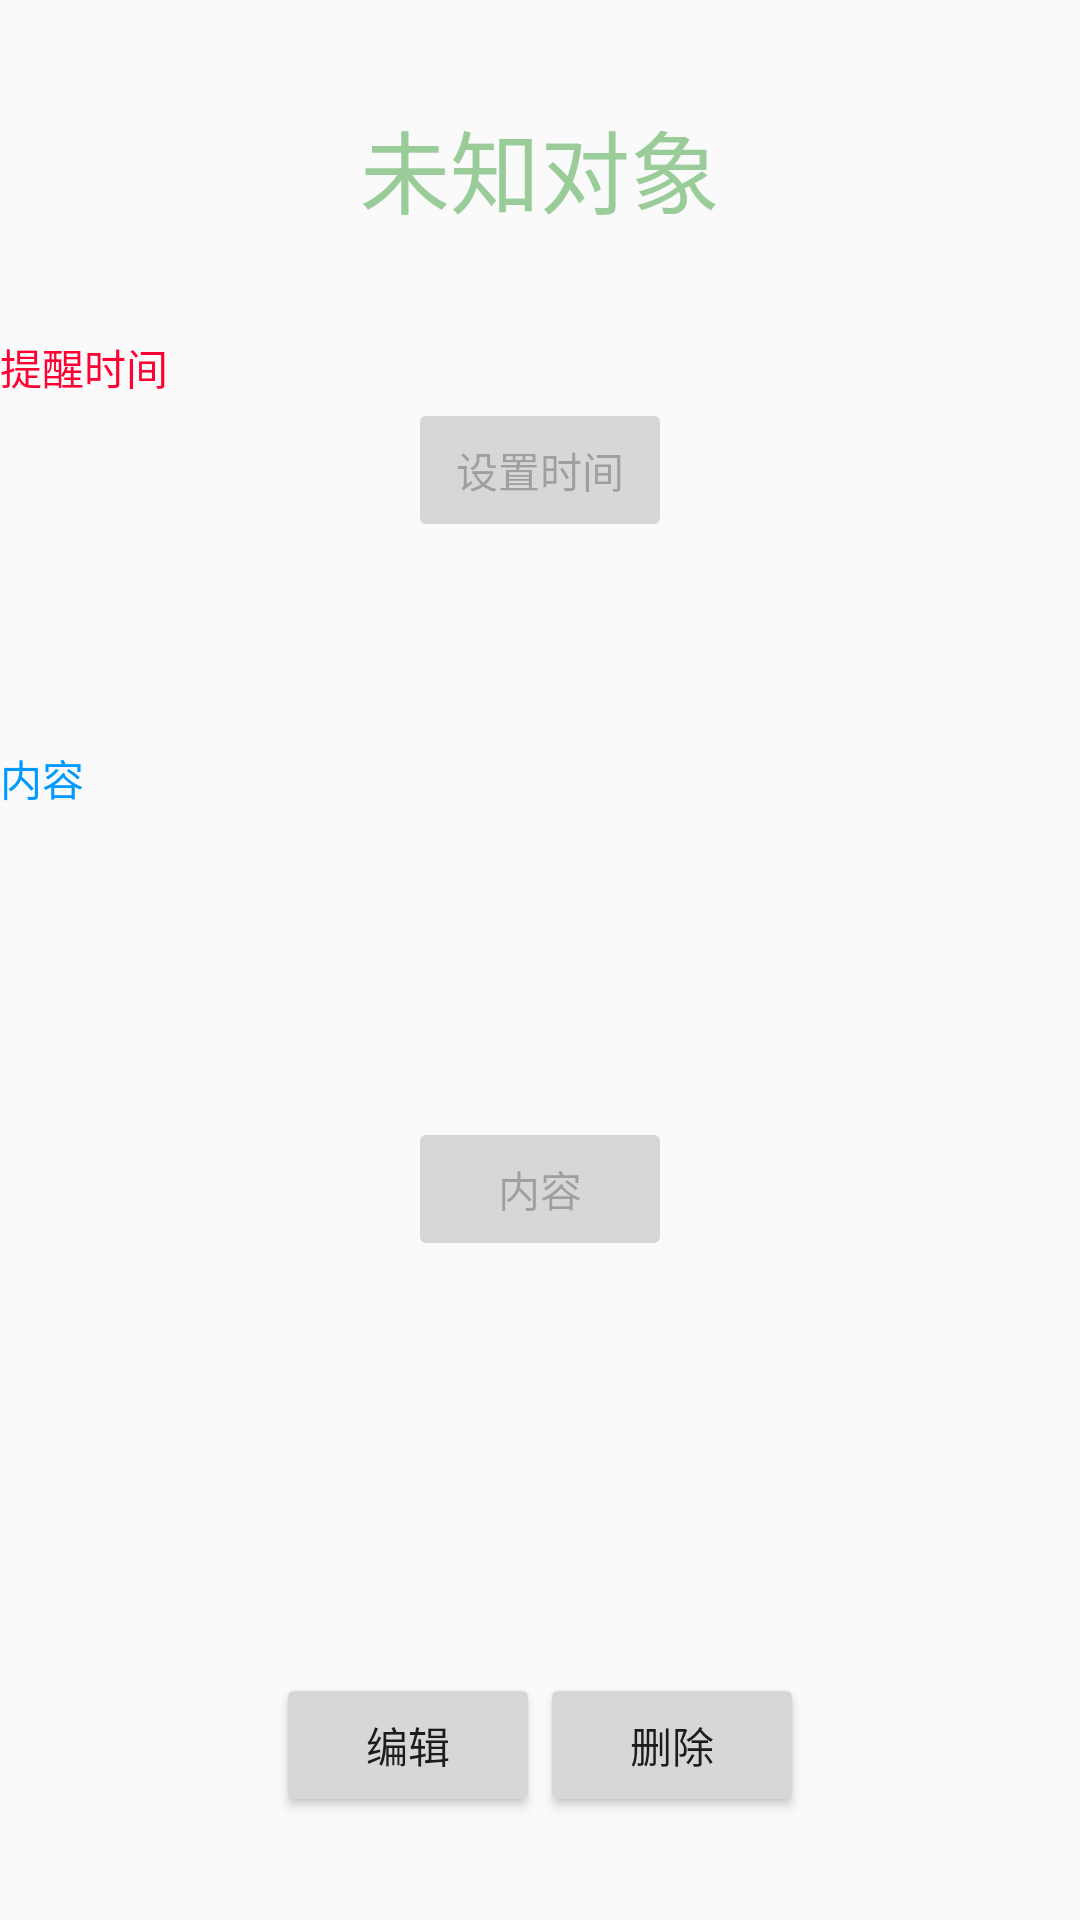

Here is an Android app screen rendered from its layout file. Give the layout XML and the strings, colors and styles it references.
<!-- AndroidManifest.xml: application theme AppTheme -->
<!-- res/layout/activity_manage_all_days_item.xml -->
<?xml version="1.0" encoding="utf-8"?>
<LinearLayout xmlns:android="http://schemas.android.com/apk/res/android"
    android:layout_width="match_parent"
    android:layout_height="match_parent"
    android:orientation="vertical">

    <LinearLayout
        android:layout_width="match_parent"
        android:layout_height="wrap_content"
        android:layout_weight="1"
        android:gravity="center"
        android:orientation="horizontal">

        <TextView
            android:id="@+id/day_user_name"
            android:layout_width="match_parent"
            android:layout_height="wrap_content"
            android:gravity="center"
            android:text="@string/user_name"
            android:textColor="@color/object"
            android:textSize="30sp" />
    </LinearLayout>

    <LinearLayout
        android:layout_width="match_parent"
        android:layout_height="wrap_content"
        android:layout_weight="1"
        android:orientation="vertical">

        <TextView
            android:layout_width="wrap_content"
            android:layout_height="wrap_content"
            android:text="@string/time"
            android:textColor="@color/timeWakeup" />

        <LinearLayout
            android:layout_width="match_parent"
            android:layout_height="wrap_content"
            android:gravity="center_horizontal"
            android:orientation="horizontal">

            <Button
                android:id="@+id/day_item_set_date"
                android:layout_width="wrap_content"
                android:layout_height="wrap_content"
                android:enabled="false"
                android:gravity="center"
                android:text="@string/set_time" />
            
        </LinearLayout>
    </LinearLayout>

    <LinearLayout
        android:layout_width="match_parent"
        android:layout_height="wrap_content"
        android:orientation="vertical">

        <TextView
            android:layout_width="wrap_content"
            android:layout_height="wrap_content"
            android:text="@string/content"
            android:textColor="@color/content" />
    </LinearLayout>

    <LinearLayout
        android:layout_width="match_parent"
        android:layout_height="wrap_content"
        android:layout_weight="3"
        android:gravity="center"
        android:orientation="vertical">

        <Button
            android:id="@+id/content_bt"
            android:layout_width="wrap_content"
            android:layout_height="wrap_content"
            android:enabled="false"
            android:gravity="center"
            android:text="@string/content"
            android:textAllCaps="false" />
    </LinearLayout>

    <LinearLayout
        android:layout_width="match_parent"
        android:layout_height="wrap_content"
        android:layout_weight="1"
        android:gravity="center"
        android:orientation="horizontal">

        <Button
            android:id="@+id/day_item_edit"
            android:layout_width="wrap_content"
            android:layout_height="wrap_content"
            android:text="@string/edit" />

        <Button
            android:id="@+id/day_item_delete"
            android:layout_width="wrap_content"
            android:layout_height="wrap_content"
            android:text="@string/delete" />
    </LinearLayout>

</LinearLayout>
<!-- resources referenced by this layout -->
<resources>
  <color name="content">#0099FF</color>
  <color name="object">#99CC99</color>
  <color name="timeWakeup">#FF0033</color>
  <string name="content">内容</string>
  <string name="delete">删除</string>
  <string name="edit">编辑</string>
  <string name="set_time">设置时间</string>
  <string name="time">提醒时间</string>
  <string name="user_name">未知对象</string>
  <style name="AppTheme" parent="Theme.AppCompat.Light.DarkActionBar">
          
          <item name="colorPrimary">@color/colorPrimary</item>
          <item name="colorPrimaryDark">@color/colorPrimaryDark</item>
          <item name="colorAccent">@color/colorAccent</item>
      </style>
  <color name="colorPrimary">#3F51B5</color>
  <color name="colorPrimaryDark">#303F9F</color>
  <color name="colorAccent">#FF4081</color>
</resources>
